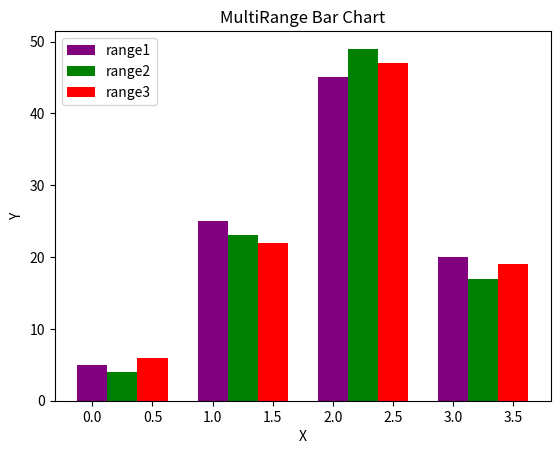

This figure's Python source:
import matplotlib.pyplot as plt
import numpy as np
v=[[5.,25.,45.,20.],[4.,23.,49.,17.],[6.,22.,47.,19.]]
X=np.arange(4)
plt.title("MultiRange Bar Chart")
plt.bar(X+0.00,v[0],color='purple',width=0.25,label='range1')
plt.bar(X+0.25,v[1],color='g',width=0.25,label='range2')
plt.bar(X+0.50,v[2],color='r',width=0.25,label='range3')
plt.xlabel("X")
plt.ylabel("Y")
plt.legend(loc='upper left')
plt.show()
